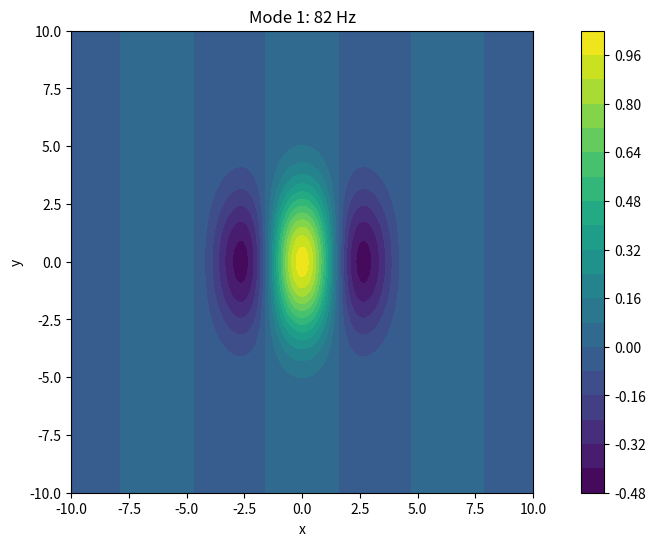
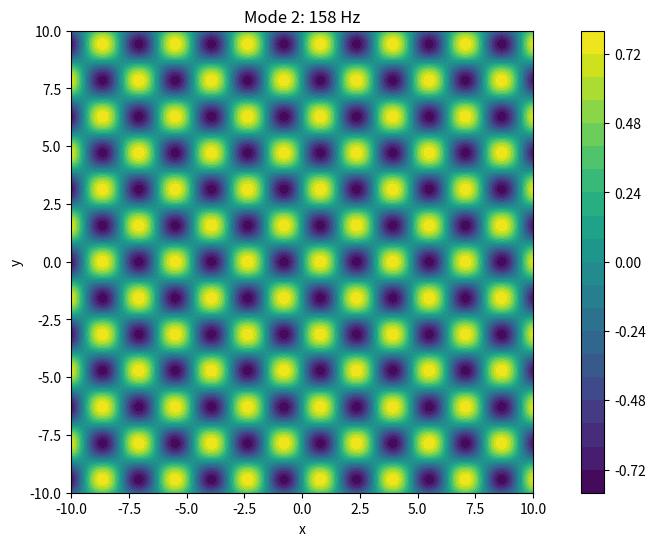
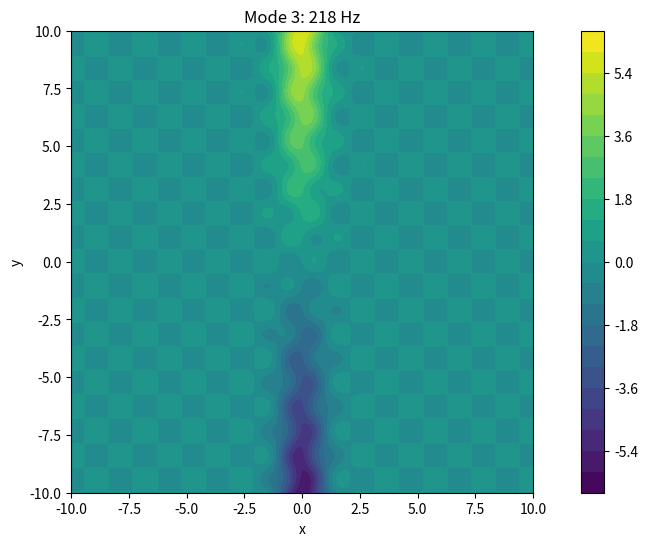
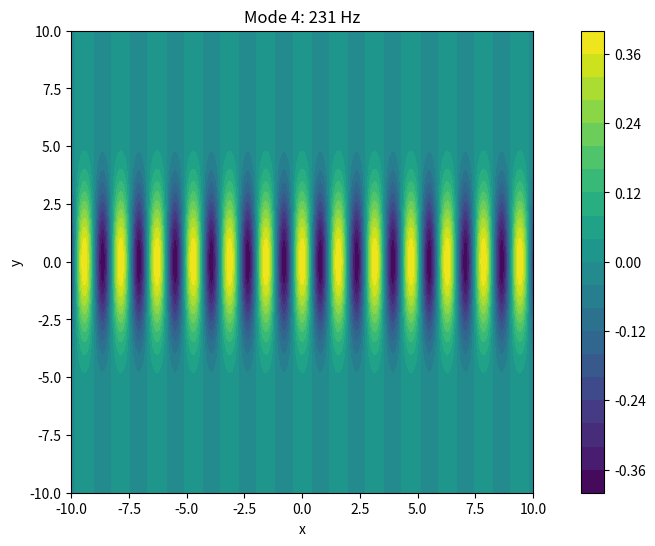
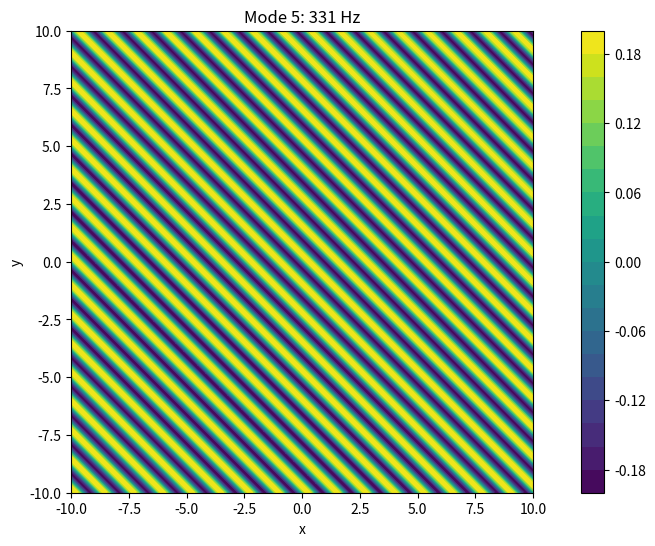

These figures' Python source, in order:
#!/usr/bin/env python
# coding: utf-8

# In[1]:


import numpy as np
import matplotlib.pyplot as plt

# 设定网格范围和细节
x = np.linspace(-10, 10, 400)
y = np.linspace(-10, 10, 400)
x, y = np.meshgrid(x, y)

# 模态函数定义
def mode1(x, y, A, omega):
    return A * np.exp(-0.1*(x**2 + y**2)) * np.cos(omega * x)

def mode2(x, y, A, omega):
    return A * (np.sin(omega * x) * np.cos(omega * y))

def mode3(x, y, A, omega):
    return A * np.sin(omega * x) * np.cos(omega * y) + A * y * np.exp(-x**2)

def mode4(x, y, A, omega):
    return A * np.cos(omega * x) * np.exp(-0.1 * y**2)

def mode5(x, y, A, omega):
    return A * (np.sin(omega * x) * np.cos(omega * y)) + A * (np.sin(omega * y) * np.cos(omega * x))

# 计算每个模态的值
z1 = mode1(x, y, 1, 1)
z2 = mode2(x, y, 0.8, 2)
z3 = mode3(x, y, 0.6, 3)
z4 = mode4(x, y, 0.4, 4)
z5 = mode5(x, y, 0.2, 5)

# 绘图函数
def plot_mode(x, y, z, title):
    plt.figure(figsize=(8, 6))
    cp = plt.contourf(x, y, z, levels=20, cmap='viridis')
    plt.colorbar(cp)
    plt.title(title)
    plt.xlabel('x')
    plt.ylabel('y')
    plt.axis('scaled')

# 绘制每个模态
plot_mode(x, y, z1, 'Mode 1: 82 Hz')
plot_mode(x, y, z2, 'Mode 2: 158 Hz')
plot_mode(x, y, z3, 'Mode 3: 218 Hz')
plot_mode(x, y, z4, 'Mode 4: 231 Hz')
plot_mode(x, y, z5, 'Mode 5: 331 Hz')

plt.show()


# In[ ]:




